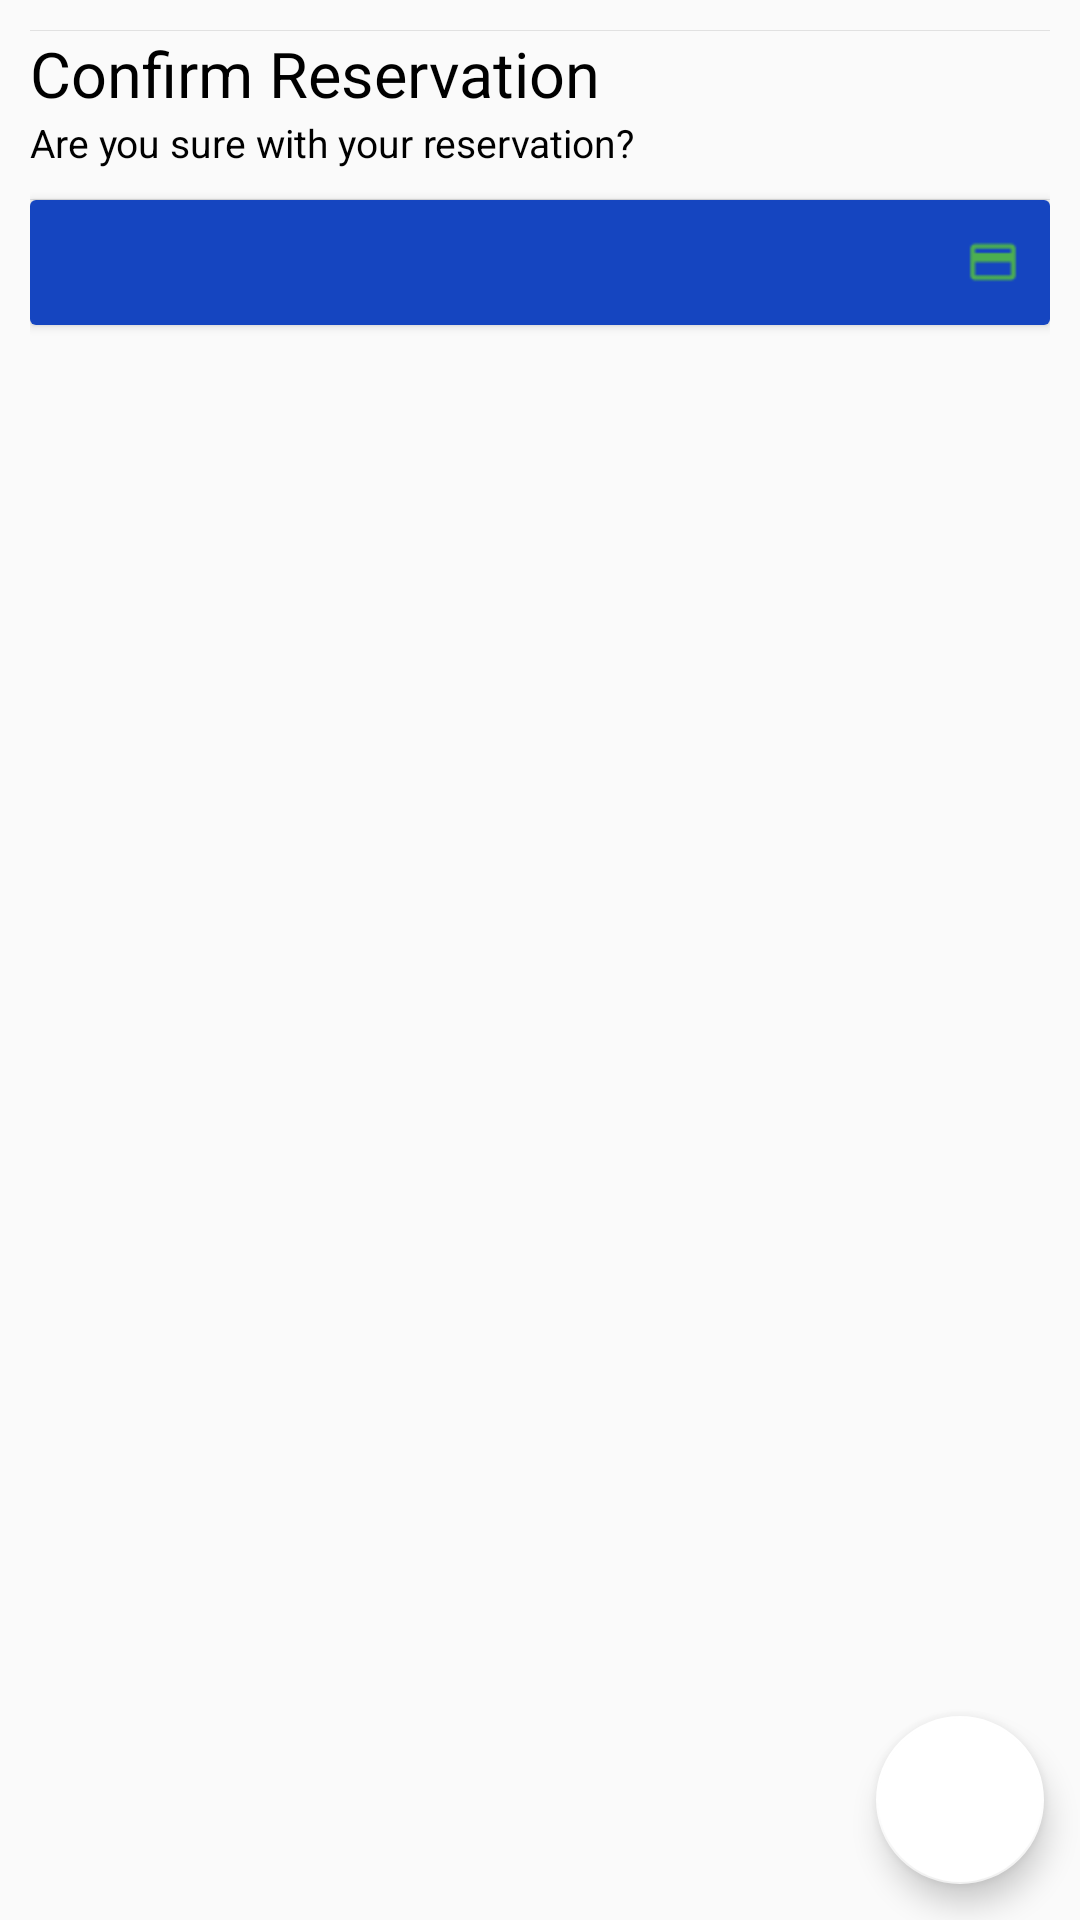

Here is an Android app screen rendered from its layout file. Give the layout XML and the strings, colors and styles it references.
<!-- AndroidManifest.xml: application theme AppTheme -->
<!-- res/layout/activity_reservation.xml -->
<?xml version="1.0" encoding="utf-8"?>
<android.support.design.widget.CoordinatorLayout xmlns:android="http://schemas.android.com/apk/res/android"
    xmlns:app="http://schemas.android.com/apk/res-auto"
    android:id="@+id/confirmCoor"
    android:layout_width="match_parent"
    android:layout_height="match_parent">

    <LinearLayout
        android:id="@+id/toBeAnchor"
        android:layout_width="match_parent"
        android:layout_height="match_parent"
        android:orientation="vertical"
        android:padding="10dp">

        <View
            android:layout_width="match_parent"
            android:layout_height="1px"
            android:background="@color/line" />

        <LinearLayout
            android:layout_width="match_parent"
            android:layout_height="wrap_content">

            <android.support.v7.widget.AppCompatTextView
                android:layout_width="0dp"
                android:layout_height="wrap_content"
                android:layout_weight="1"
                android:text="Confirm Reservation"
                android:textColor="@android:color/black"
                android:textSize="@dimen/m_text" />
        </LinearLayout>

        <android.support.v7.widget.AppCompatTextView
            android:layout_width="match_parent"
            android:layout_height="wrap_content"
            android:text="Are you sure with your reservation?"
            android:textColor="@android:color/black"
            android:textSize="@dimen/xs_text" />

        <android.support.v7.widget.RecyclerView
            android:id="@+id/recyclerView"
            android:layout_width="match_parent"
            android:layout_height="wrap_content"
            android:layout_marginTop="10dp"
            android:scrollbars="vertical"></android.support.v7.widget.RecyclerView>

        <View
            android:layout_width="match_parent"
            android:layout_height="1px"
            android:background="@color/line" />

        <android.support.v7.widget.CardView
            android:layout_width="match_parent"
            android:layout_height="wrap_content">

            <LinearLayout
                android:layout_width="match_parent"
                android:layout_height="wrap_content"
                android:background="@color/colorAccent"
                android:orientation="vertical"
                android:padding="10dp">

                <android.support.v7.widget.AppCompatTextView
                    android:id="@+id/totalPriceTV"
                    android:layout_width="wrap_content"
                    android:layout_height="wrap_content"
                    android:layout_gravity="right"
                    android:drawablePadding="5dp"
                    android:drawableRight="@drawable/paid"
                    android:textColor="@android:color/white"
                    android:textSize="@dimen/s_text" />
            </LinearLayout>

        </android.support.v7.widget.CardView>

    </LinearLayout>

    <android.support.design.widget.FloatingActionButton
        android:id="@+id/reserveFab"
        android:layout_width="wrap_content"
        android:layout_height="wrap_content"
        android:layout_gravity="bottom|right"
        android:layout_marginBottom="12dp"
        android:layout_marginLeft="24dp"
        android:layout_marginRight="12dp"
        android:layout_marginTop="24dp"
        android:scaleType="fitXY"
        android:src="@drawable/ic_check_black_24dp"
        app:backgroundTint="@android:color/white"
        app:layout_anchor="@id/toBeAnchor"
        app:layout_anchorGravity="bottom|right|end" />
</android.support.design.widget.CoordinatorLayout>
<!-- resources referenced by this layout -->
<resources>
  <color name="colorAccent">#1545C0</color>
  <color name="line">#1A000000</color>
  <dimen name="m_text">21sp</dimen>
  <dimen name="s_text">16sp</dimen>
  <dimen name="xs_text">13sp</dimen>
  <!-- drawable paid: png bitmap (drawable-hdpi, 182 bytes) -->
  <style name="AppTheme" parent="Theme.AppCompat.Light.DarkActionBar">
          
          <item name="colorPrimary">@color/colorPrimary</item>
          <item name="colorPrimaryDark">@color/colorPrimaryDark</item>
          <item name="colorAccent">@color/colorAccent</item>
      </style>
  <color name="colorPrimary">#1565c0</color>
  <color name="colorPrimaryDark">#1545C0</color>
</resources>
